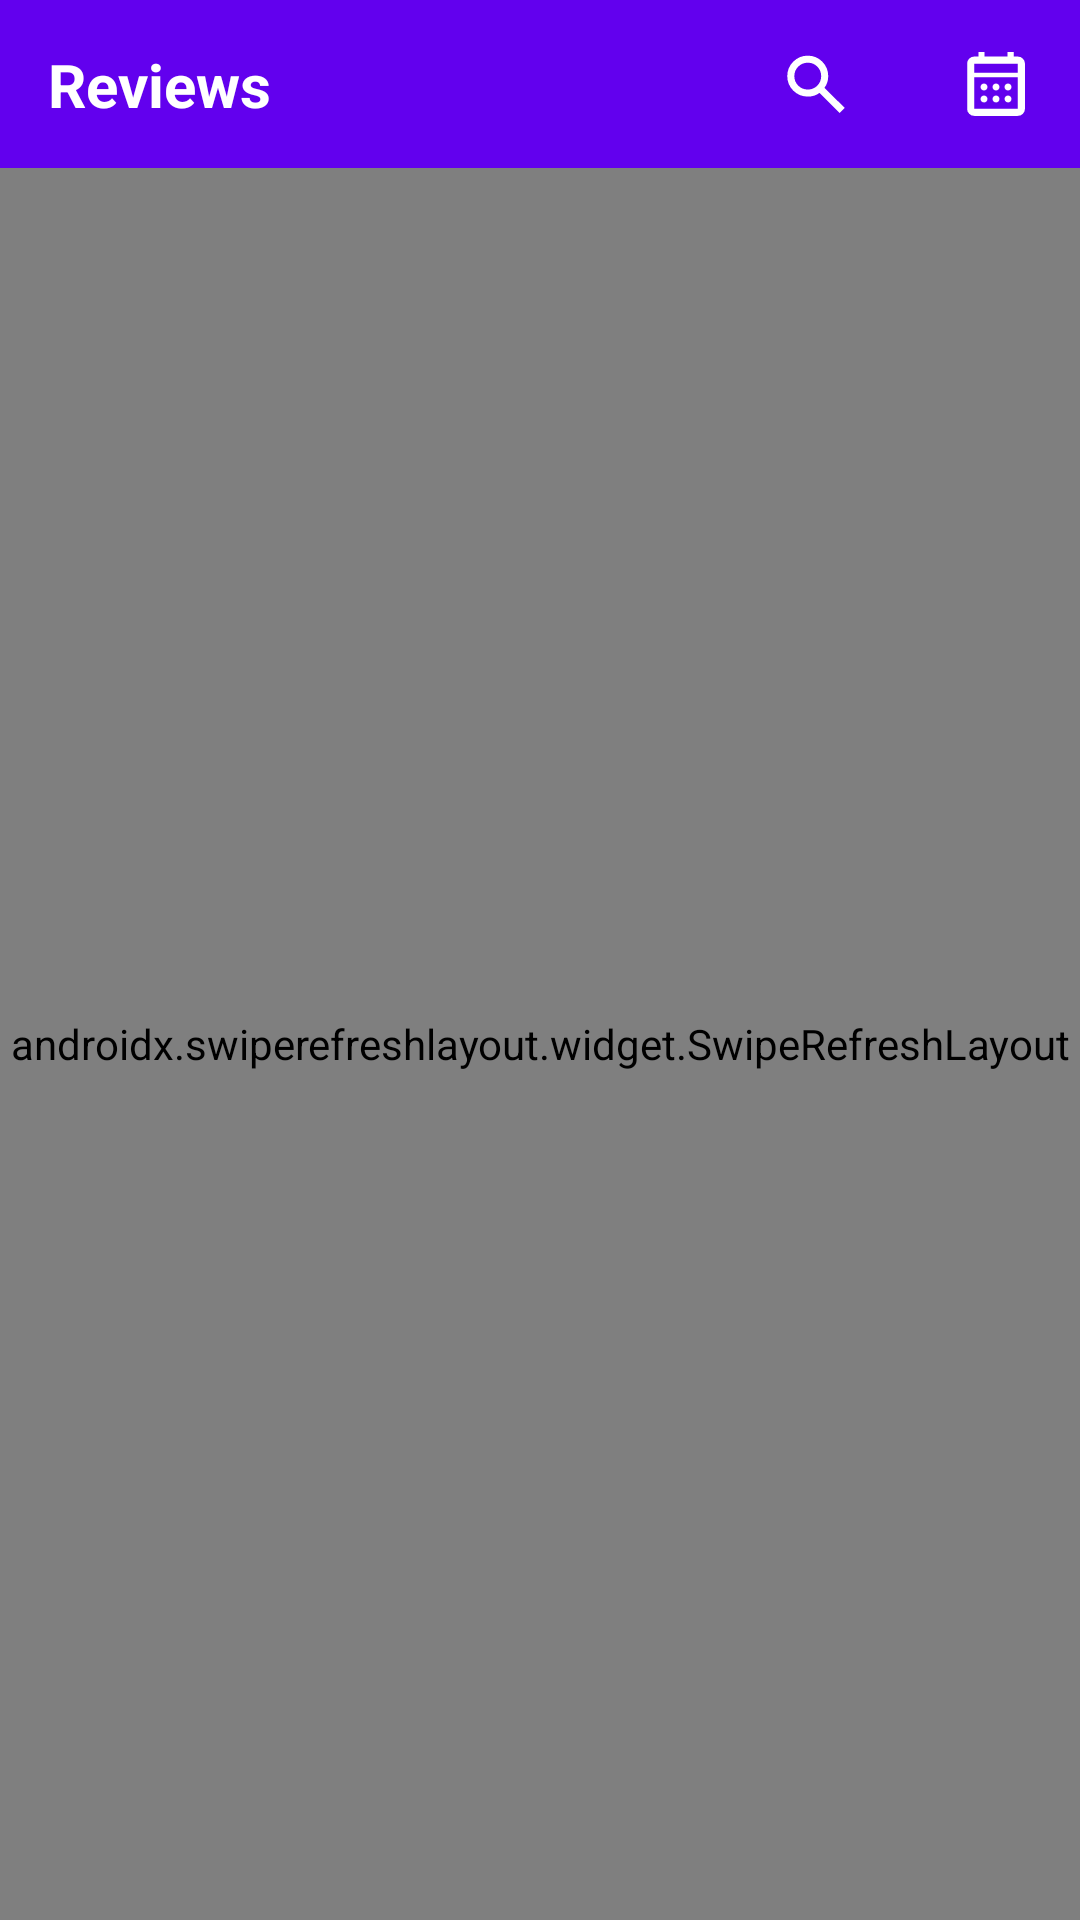

The Android layout XML behind this screen, and the referenced resources:
<!-- AndroidManifest.xml: application theme Theme.Reviews -->
<!-- res/layout/fragment_reviews.xml -->
<?xml version="1.0" encoding="utf-8"?>
<androidx.constraintlayout.widget.ConstraintLayout xmlns:android="http://schemas.android.com/apk/res/android"
    xmlns:app="http://schemas.android.com/apk/res-auto"
    xmlns:tools="http://schemas.android.com/tools"
    android:layout_width="match_parent"
    android:layout_height="match_parent"
    android:orientation="vertical">

    
    <com.google.android.material.appbar.AppBarLayout
        android:id="@+id/app_bar_layout"
        android:layout_width="0dp"
        android:layout_height="wrap_content"
        app:layout_constraintEnd_toEndOf="parent"
        app:layout_constraintStart_toStartOf="parent"
        app:layout_constraintTop_toTopOf="parent">

        <androidx.constraintlayout.widget.ConstraintLayout
            android:layout_width="match_parent"
            android:animateLayoutChanges="true"
            android:layout_height="match_parent">

            
            <androidx.appcompat.widget.Toolbar
                android:id="@+id/toolbar"
                android:layout_width="match_parent"
                android:layout_height="?attr/actionBarSize"
                android:theme="?attr/actionBarTheme"
                app:layout_constraintEnd_toEndOf="parent"
                app:layout_constraintStart_toStartOf="parent"
                app:layout_constraintTop_toTopOf="parent" />


            <androidx.appcompat.widget.SearchView
                android:id="@+id/search_view"
                android:layout_width="wrap_content"
                android:layout_height="0dp"
                android:layout_marginEnd="24dp"
                android:animateLayoutChanges="true"
                android:backgroundTint="@color/white"
                android:iconifiedByDefault="true"
                app:closeIcon="@drawable/ic_close"
                app:layout_constraintBottom_toBottomOf="parent"
                app:layout_constraintEnd_toStartOf="@+id/image_view_calendar"
                app:layout_constraintHorizontal_bias="1"
                app:layout_constraintStart_toEndOf="@+id/text_view_title"
                app:layout_constraintTop_toTopOf="parent"
                app:layout_constraintVertical_bias="0.0"
                app:searchHintIcon="@drawable/ic_search"
                app:searchIcon="@drawable/ic_search" />

            <ImageView
                android:id="@+id/image_view_calendar"
                android:layout_width="wrap_content"
                android:layout_height="0dp"
                android:layout_marginEnd="16dp"
                android:clickable="true"
                android:focusable="true"
                app:layout_constraintBottom_toBottomOf="parent"
                app:layout_constraintEnd_toEndOf="parent"
                app:layout_constraintTop_toTopOf="parent"
                app:srcCompat="@drawable/ic_calendar" />

            <TextView
                android:id="@+id/text_view_title"
                android:layout_width="wrap_content"
                android:layout_height="wrap_content"
                android:layout_marginStart="16dp"
                android:text="Reviews"
                android:textColor="@color/white"
                android:textSize="20sp"
                android:textStyle="bold"
                app:layout_constraintBottom_toBottomOf="parent"
                app:layout_constraintStart_toStartOf="parent"
                app:layout_constraintTop_toTopOf="parent" />

        </androidx.constraintlayout.widget.ConstraintLayout>

    </com.google.android.material.appbar.AppBarLayout>


    <androidx.swiperefreshlayout.widget.SwipeRefreshLayout
        android:id="@+id/swipeRefreshLayout"
        android:layout_width="match_parent"
        android:layout_height="0dp"
        app:layout_constraintBottom_toBottomOf="parent"
        app:layout_constraintEnd_toEndOf="parent"
        app:layout_constraintStart_toStartOf="parent"
        app:layout_constraintTop_toBottomOf="@id/app_bar_layout">

        <androidx.recyclerview.widget.RecyclerView
            android:id="@+id/recycler_reviews"
            android:layout_width="match_parent"
            android:layout_height="match_parent"
            app:layoutManager="androidx.recyclerview.widget.LinearLayoutManager"
            tools:listitem="@layout/item_review" />

    </androidx.swiperefreshlayout.widget.SwipeRefreshLayout>

    <TextView
        android:id="@+id/text_view_error"
        android:layout_width="wrap_content"
        android:layout_height="wrap_content"
        android:layout_centerInParent="true"
        android:textColor="@color/error_red"
        android:textSize="24sp"
        android:textStyle="bold"
        android:visibility="gone"
        app:layout_constraintBottom_toBottomOf="parent"
        app:layout_constraintEnd_toEndOf="@+id/swipeRefreshLayout"
        app:layout_constraintStart_toStartOf="parent"
        app:layout_constraintTop_toTopOf="parent"
        tools:text="Нет интернет соединения." />

</androidx.constraintlayout.widget.ConstraintLayout>
<!-- res/layout/item_review.xml (included above) -->
<?xml version="1.0" encoding="utf-8"?>
<androidx.cardview.widget.CardView xmlns:android="http://schemas.android.com/apk/res/android"
    xmlns:app="http://schemas.android.com/apk/res-auto"
    xmlns:tools="http://schemas.android.com/tools"
    android:layout_width="match_parent"
    android:layout_height="wrap_content"
    android:layout_marginStart="16dp"
    android:layout_marginTop="16dp"
    android:layout_marginEnd="16dp"
    app:cardCornerRadius="8dp">

    <androidx.constraintlayout.widget.ConstraintLayout
        android:layout_width="match_parent"
        android:layout_height="wrap_content">

        <ImageView
            android:id="@+id/image_view_review"
            android:layout_width="0dp"
            android:layout_height="0dp"
            app:layout_constraintDimensionRatio="3:2"
            app:layout_constraintEnd_toEndOf="parent"
            app:layout_constraintStart_toStartOf="parent"
            app:layout_constraintTop_toTopOf="parent"
            tools:srcCompat="@tools:sample/avatars" />

        <TextView
            android:id="@+id/text_view_review_title"
            android:layout_width="0dp"
            android:layout_height="wrap_content"
            android:layout_marginStart="16dp"
            android:layout_marginTop="16dp"
            android:layout_marginEnd="16dp"
            android:textColor="@color/design_default_color_on_secondary"
            android:textSize="25sp"
            app:layout_constraintEnd_toEndOf="parent"
            app:layout_constraintStart_toStartOf="parent"
            app:layout_constraintTop_toBottomOf="@+id/image_view_review"
            tools:text="Title goes here" />

        <TextView
            android:id="@+id/text_view_review_article"
            android:layout_width="0dp"
            android:layout_height="wrap_content"
            android:layout_marginStart="16dp"
            android:layout_marginEnd="16dp"
            android:ellipsize="end"
            android:maxLines="3"
            android:text="@tools:sample/lorem/random"
            app:layout_constraintEnd_toEndOf="parent"
            app:layout_constraintStart_toStartOf="parent"
            app:layout_constraintTop_toBottomOf="@+id/text_view_review_title" />

        <TextView
            android:id="@+id/text_view_author"
            android:layout_width="0dp"
            android:layout_height="wrap_content"
            android:layout_marginStart="16dp"
            android:layout_marginEnd="16dp"
            android:ellipsize="end"
            android:text="Alexander Alexander"
            app:layout_constraintBottom_toBottomOf="@+id/text_view_data"
            app:layout_constraintEnd_toStartOf="@+id/text_view_data"
            app:layout_constraintStart_toStartOf="parent"
            app:layout_constraintTop_toTopOf="@+id/text_view_data" />

        <TextView
            android:id="@+id/text_view_data"
            android:layout_width="wrap_content"
            android:layout_height="wrap_content"
            android:layout_marginTop="8dp"
            android:layout_marginEnd="16dp"
            android:layout_marginBottom="16dp"
            android:text="12.12.2023"
            app:layout_constraintBottom_toTopOf="@+id/button_read"
            app:layout_constraintEnd_toEndOf="parent"
            app:layout_constraintTop_toBottomOf="@+id/text_view_review_article" />

        <Button
            android:id="@+id/button_read"
            android:layout_width="wrap_content"
            android:layout_height="wrap_content"
            android:layout_marginStart="8dp"
            android:layout_marginBottom="8dp"
            android:text="@string/read_review_button_text"
            app:layout_constraintBottom_toBottomOf="parent"
            app:layout_constraintStart_toStartOf="parent" />
    </androidx.constraintlayout.widget.ConstraintLayout>
</androidx.cardview.widget.CardView>
<!-- resources referenced by this layout -->
<resources>
  <color name="error_red">#F44336</color>
  <color name="white">#FFFFFFFF</color>
  <!-- drawable ic_close (drawable) -->
  <vector xmlns:android="http://schemas.android.com/apk/res/android"
      android:width="24dp"
      android:height="24dp"
      android:viewportWidth="960"
      android:viewportHeight="960">
    <path
        android:fillColor="@android:color/white"
        android:pathData="M249,777L183,711L414,480L183,249L249,183L480,414L711,183L777,249L546,480L777,711L711,777L480,546L249,777Z"/>
  </vector>
  <!-- drawable ic_search (drawable) -->
  <vector xmlns:android="http://schemas.android.com/apk/res/android"
      android:width="24dp"
      android:height="24dp"
      android:viewportWidth="960"
      android:viewportHeight="960">
    <path
        android:fillColor="@android:color/white"
        android:pathData="M795,867L526,599Q497,621.92 457.54,634.96Q418.08,648 372,648Q256.84,648 176.92,568Q97,488 97,375Q97,262 177,182Q257,102 370.5,102Q484,102 563.5,182Q643,262 643,375.15Q643,420 630.5,458.5Q618,497 593,531L863,799L795,867ZM371.35,554Q446.25,554 497.63,501.75Q549,449.5 549,375Q549,300.5 497.48,248.25Q445.96,196 371.35,196Q295.92,196 243.46,248.25Q191,300.5 191,375Q191,449.5 243.31,501.75Q295.62,554 371.35,554Z"/>
  </vector>
  <string name="read_review_button_text">Read review</string>
  <style name="Theme.Reviews" parent="Theme.MaterialComponents.DayNight.DarkActionBar">
          
          <item name="colorPrimary">@color/purple_500</item>
          <item name="colorPrimaryVariant">@color/purple_700</item>
          <item name="colorOnPrimary">@color/white</item>
          
          <item name="colorSecondary">@color/teal_200</item>
          <item name="colorSecondaryVariant">@color/teal_700</item>
          <item name="colorOnSecondary">@color/black</item>
          
          <item name="android:statusBarColor">?attr/colorPrimaryVariant</item>
          
      </style>
  <color name="purple_500">#FF6200EE</color>
  <color name="purple_700">#FF3700B3</color>
  <color name="teal_200">#FF03DAC5</color>
  <color name="teal_700">#FF018786</color>
  <color name="black">#FF000000</color>
</resources>
